The GitHub repository TakanashaTaryu/Osteosarcoma-Histopathology-Classification contains a labelled image folder "dataset_balanced" with 3 categories: non-tumor, non-viable tumor, viable tumor. Examples follow, each with its label.

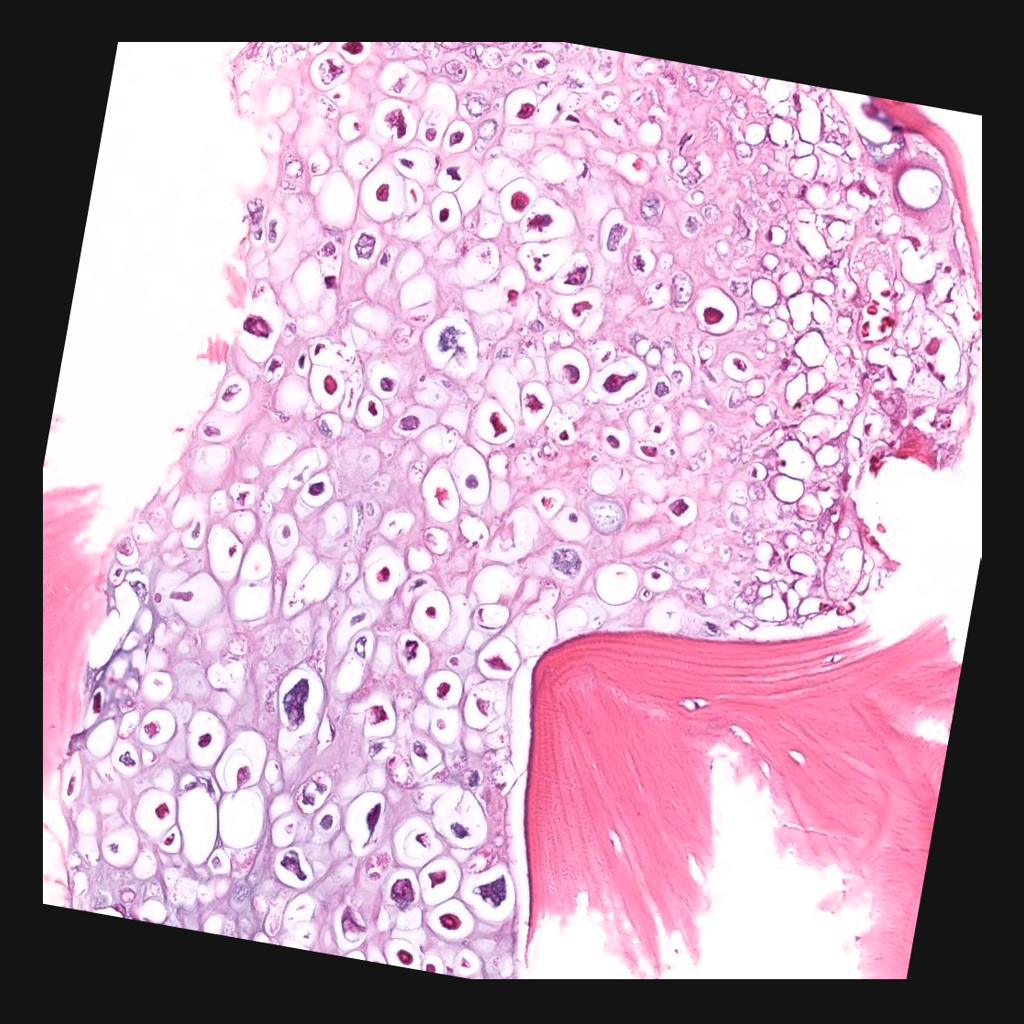
Label: viable tumor

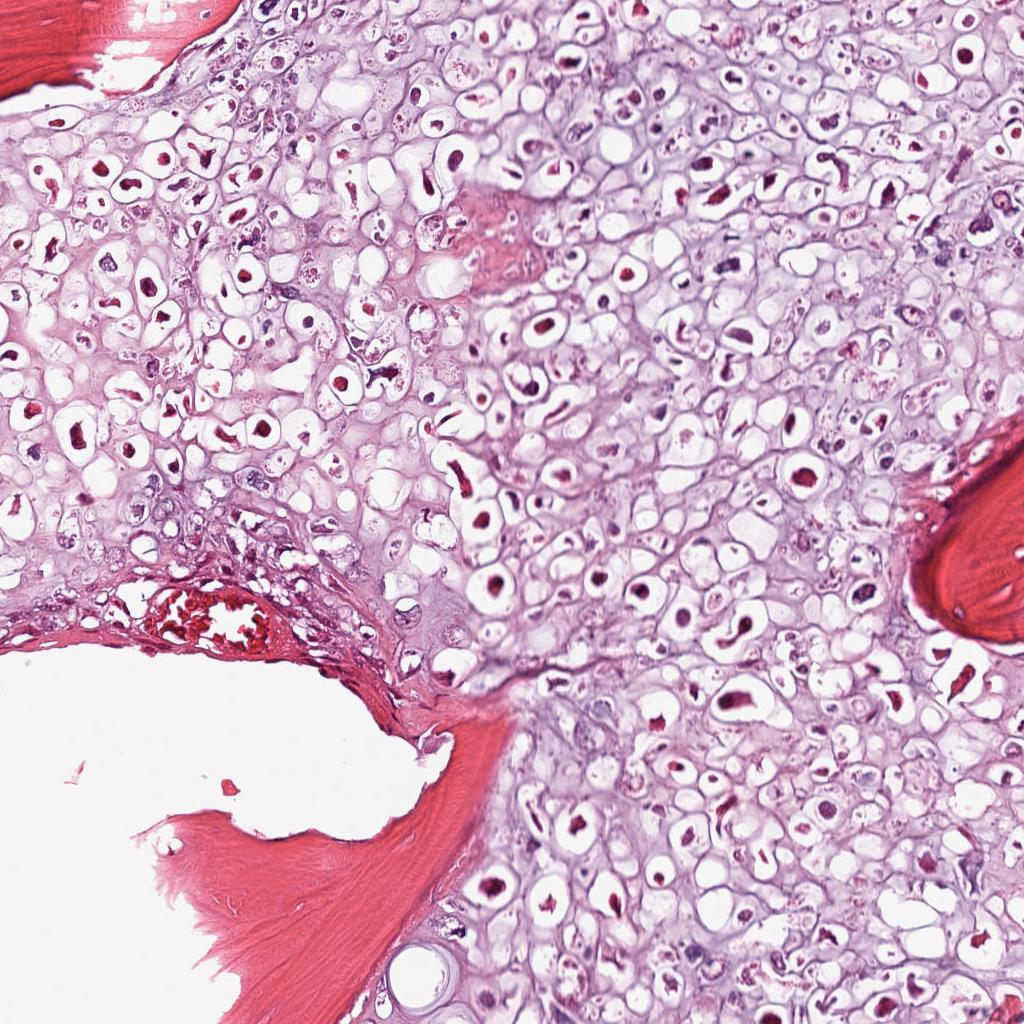
Label: viable tumor

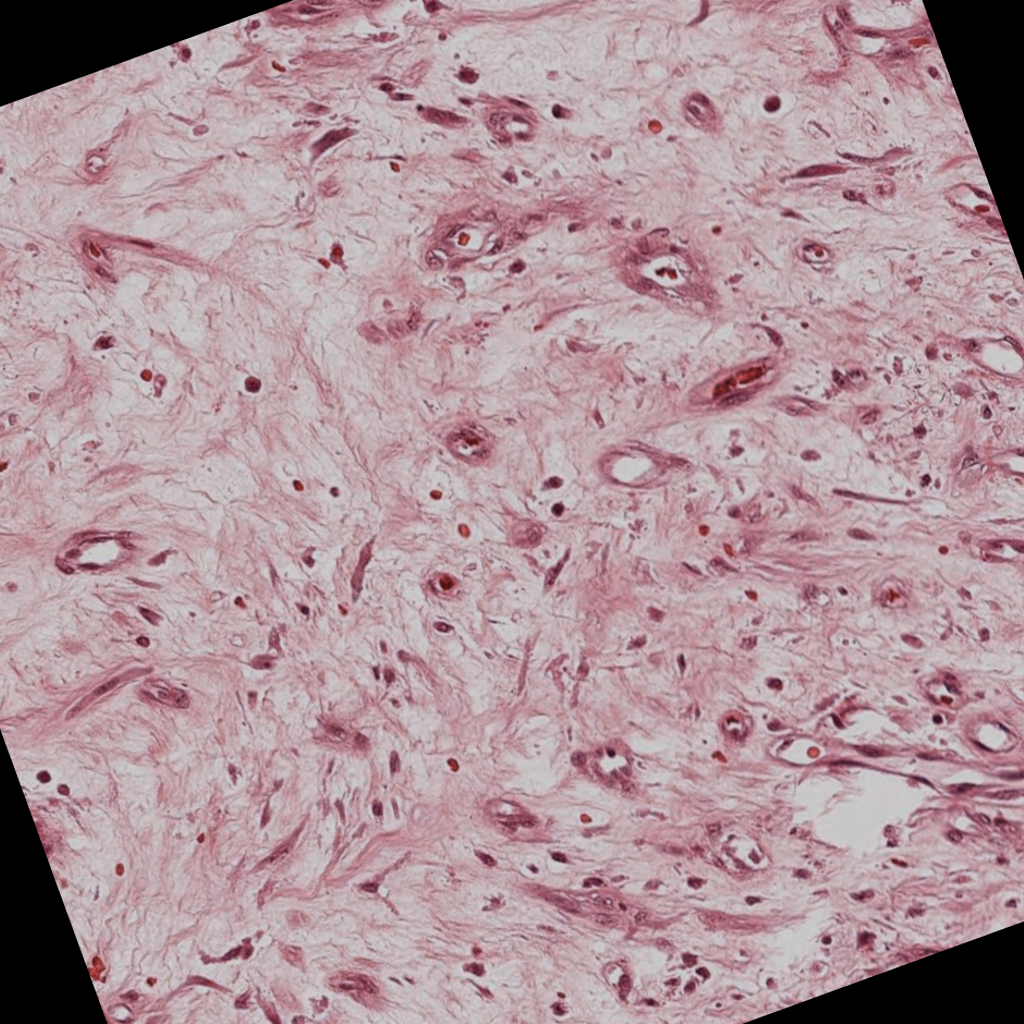
Label: non-viable tumor

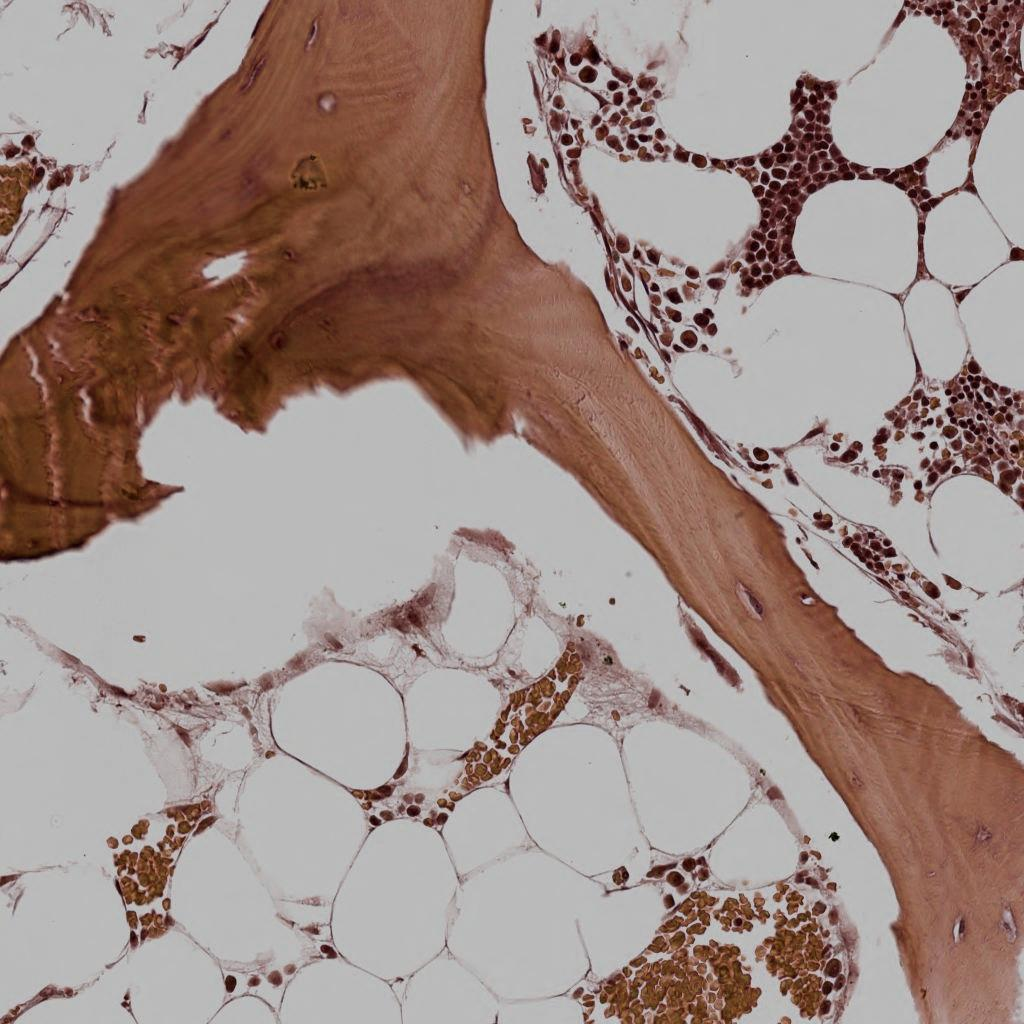
Label: non-tumor

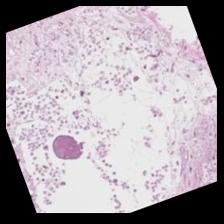
Label: non-viable tumor

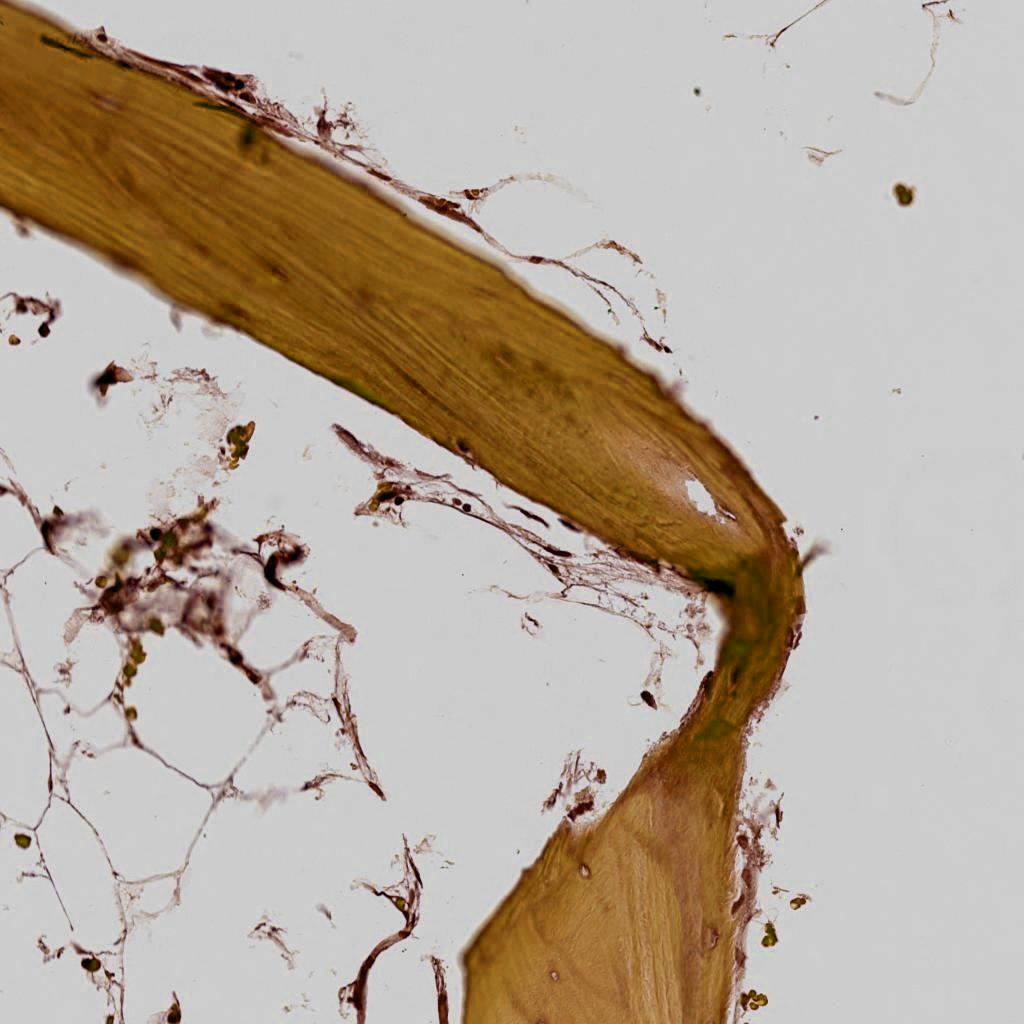
Label: non-tumor
